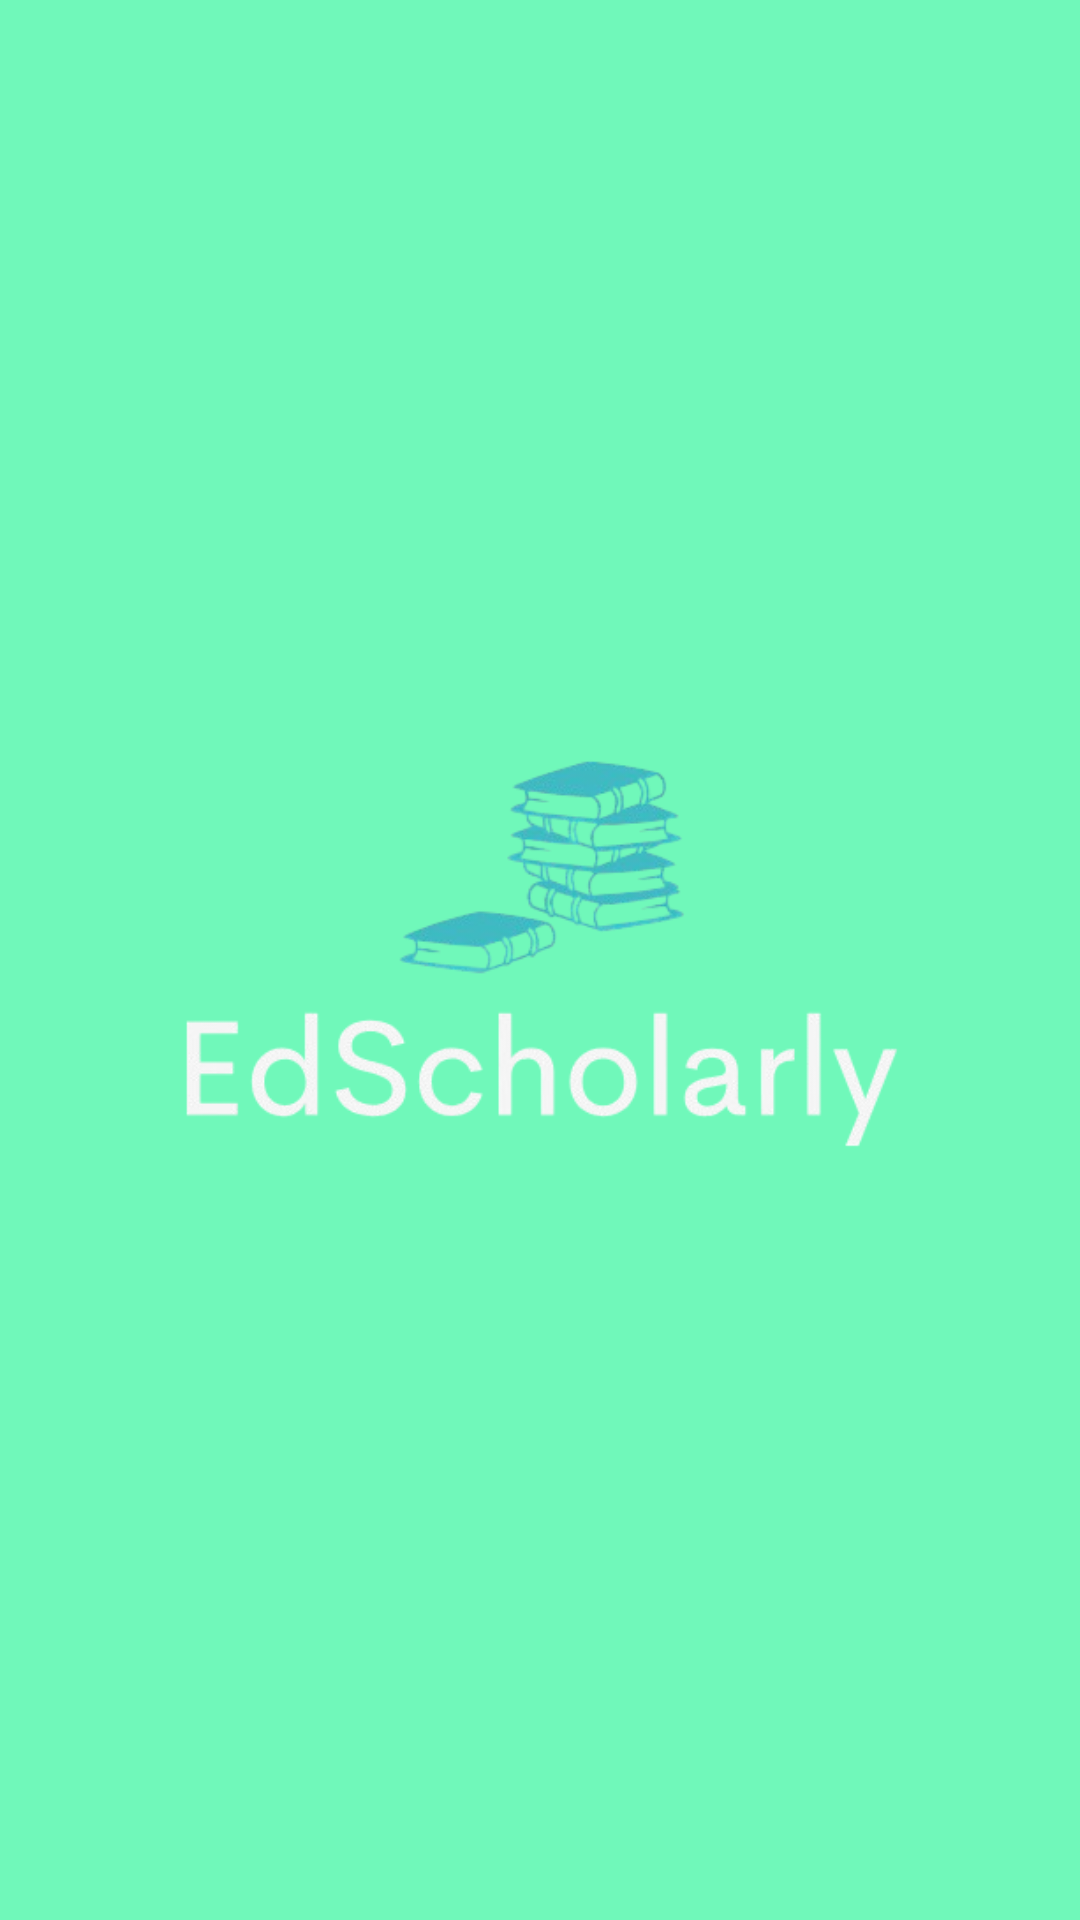

This screen was rendered from an Android layout file. Write that file and the resources it references.
<!-- AndroidManifest.xml: application theme Theme.EdScholarly -->
<!-- res/layout/activity_splash.xml -->
<?xml version="1.0" encoding="utf-8"?>
<androidx.constraintlayout.widget.ConstraintLayout xmlns:android="http://schemas.android.com/apk/res/android"
    xmlns:app="http://schemas.android.com/apk/res-auto"
    xmlns:tools="http://schemas.android.com/tools"
    android:layout_width="match_parent"
    android:layout_height="match_parent"
    tools:context=".activities.SplashActivity"
    android:background="@color/variant1">

    <ImageView
        android:id="@+id/iv_logo"
        android:layout_width="300dp"
        android:layout_height="300dp"
        android:src="@drawable/ic_logo"
        app:layout_constraintTop_toTopOf="parent"
        app:layout_constraintBottom_toBottomOf="parent"
        app:layout_constraintStart_toStartOf="parent"
        app:layout_constraintEnd_toEndOf="parent"
        android:contentDescription="@string/logo_image" />

</androidx.constraintlayout.widget.ConstraintLayout>
<!-- resources referenced by this layout -->
<resources>
  <color name="variant1">#70F8BA</color>
  <!-- drawable ic_logo: png bitmap (drawable, 46485 bytes) -->
  <string name="logo_image">logo image</string>
  <style name="Theme.EdScholarly" parent="Base.Theme.EdScholarly" />
  <style name="Base.Theme.EdScholarly" parent="Theme.Material3.DayNight.NoActionBar">
          <item name="android:statusBarColor">@color/variant1</item>
      </style>
</resources>
